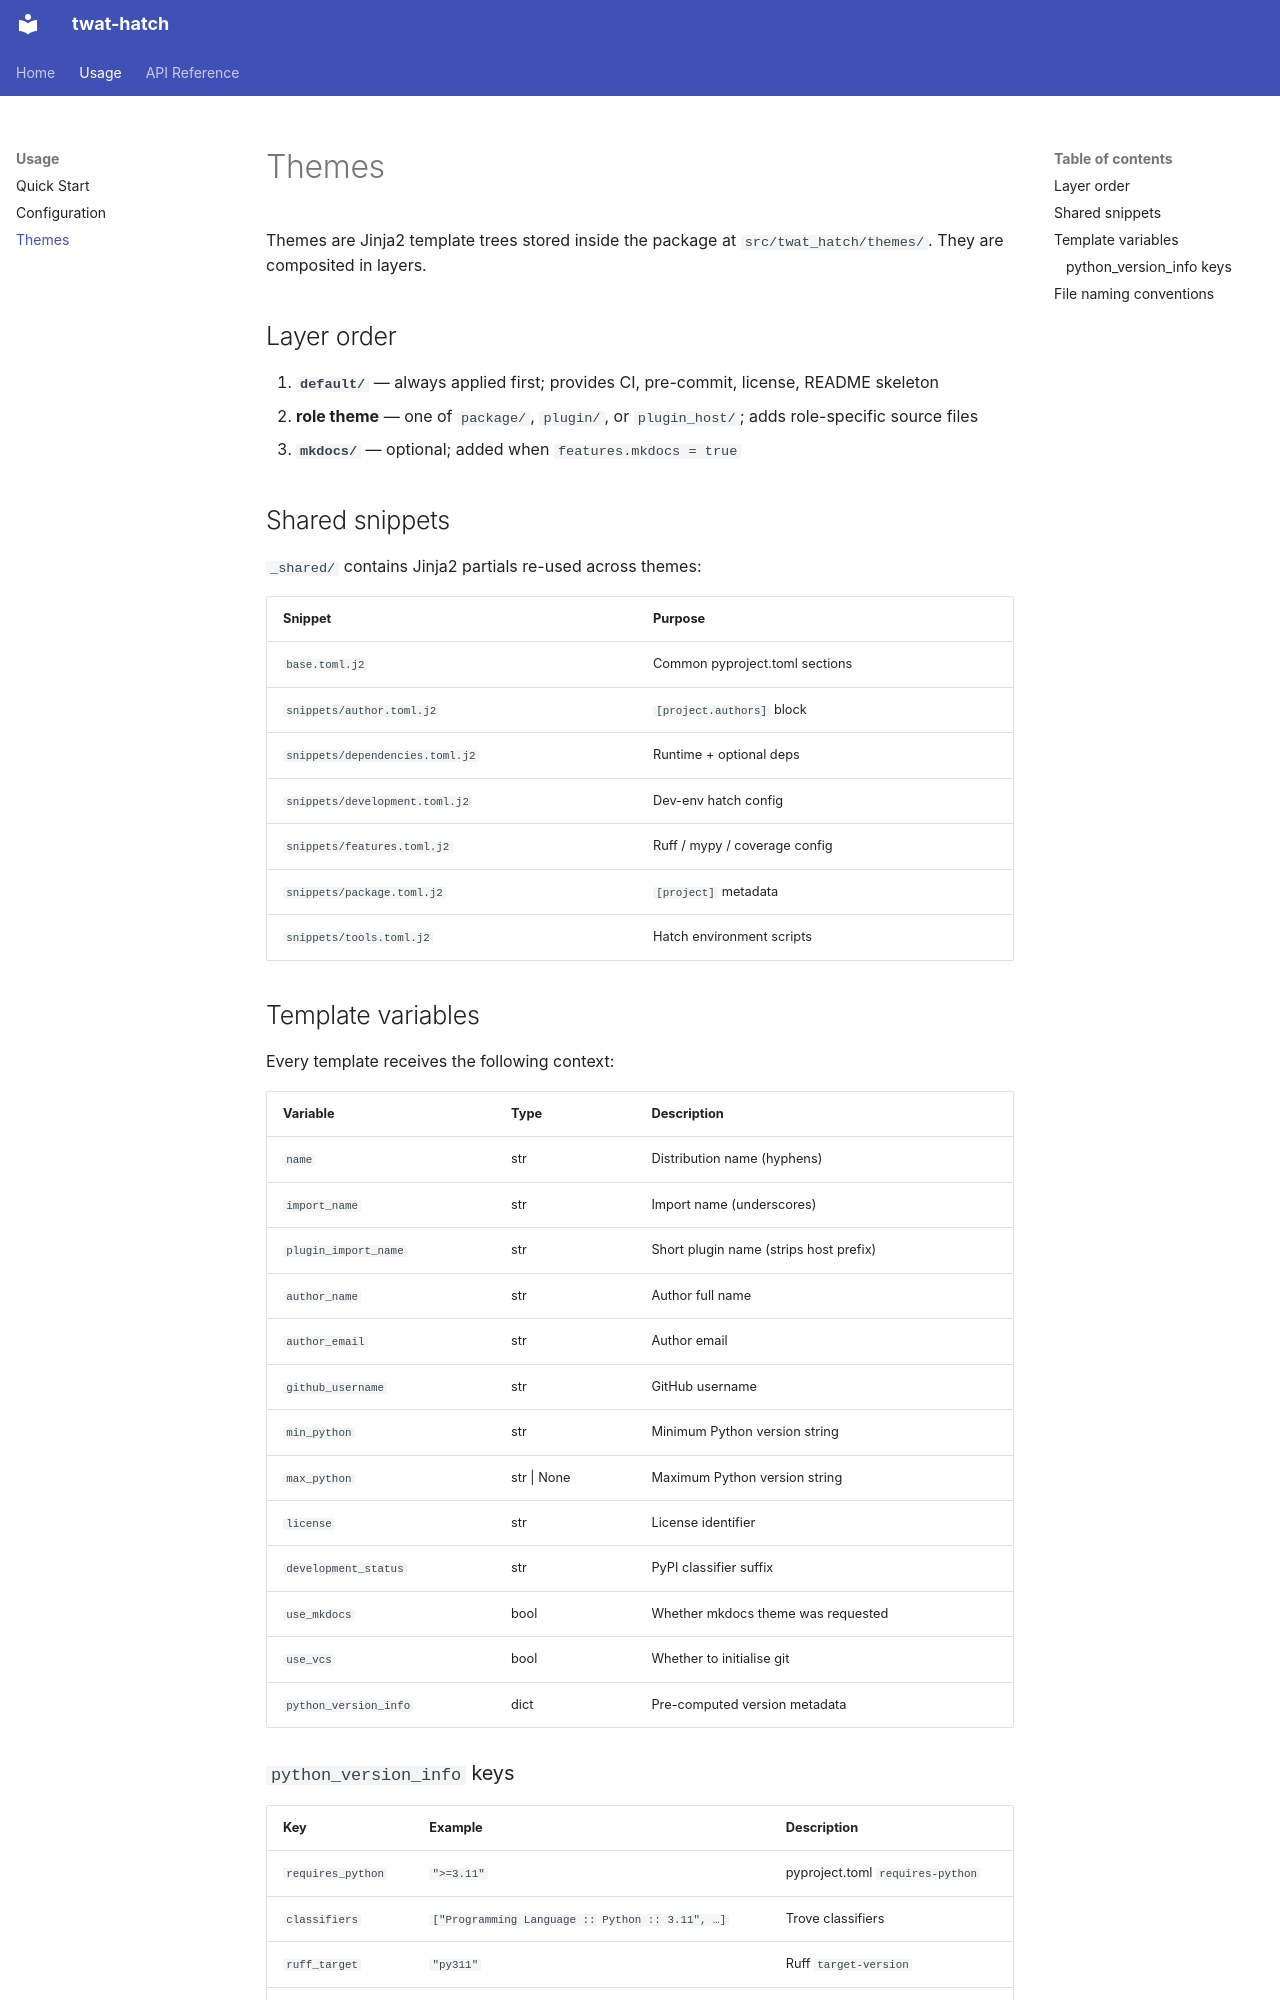

repository: twardoch/twat-hatch · page: usage/themes/index.html · generator: mkdocs

# Themes

Themes are Jinja2 template trees stored inside the package at
`src/twat_hatch/themes/`. They are composited in layers.

## Layer order

1. **`default/`** — always applied first; provides CI, pre-commit, license, README skeleton
2. **role theme** — one of `package/`, `plugin/`, or `plugin_host/`; adds role-specific source files
3. **`mkdocs/`** — optional; added when `features.mkdocs = true`

## Shared snippets

`_shared/` contains Jinja2 partials re-used across themes:

| Snippet | Purpose |
|---|---|
| `base.toml.j2` | Common pyproject.toml sections |
| `snippets/author.toml.j2` | `[project.authors]` block |
| `snippets/dependencies.toml.j2` | Runtime + optional deps |
| `snippets/development.toml.j2` | Dev-env hatch config |
| `snippets/features.toml.j2` | Ruff / mypy / coverage config |
| `snippets/package.toml.j2` | `[project]` metadata |
| `snippets/tools.toml.j2` | Hatch environment scripts |

## Template variables

Every template receives the following context:

| Variable | Type | Description |
|---|---|---|
| `name` | str | Distribution name (hyphens) |
| `import_name` | str | Import name (underscores) |
| `plugin_import_name` | str | Short plugin name (strips host prefix) |
| `author_name` | str | Author full name |
| `author_email` | str | Author email |
| `github_username` | str | GitHub username |
| `min_python` | str | Minimum Python version string |
| `max_python` | str \| None | Maximum Python version string |
| `license` | str | License identifier |
| `development_status` | str | PyPI classifier suffix |
| `use_mkdocs` | bool | Whether mkdocs theme was requested |
| `use_vcs` | bool | Whether to initialise git |
| `python_version_info` | dict | Pre-computed version metadata |
